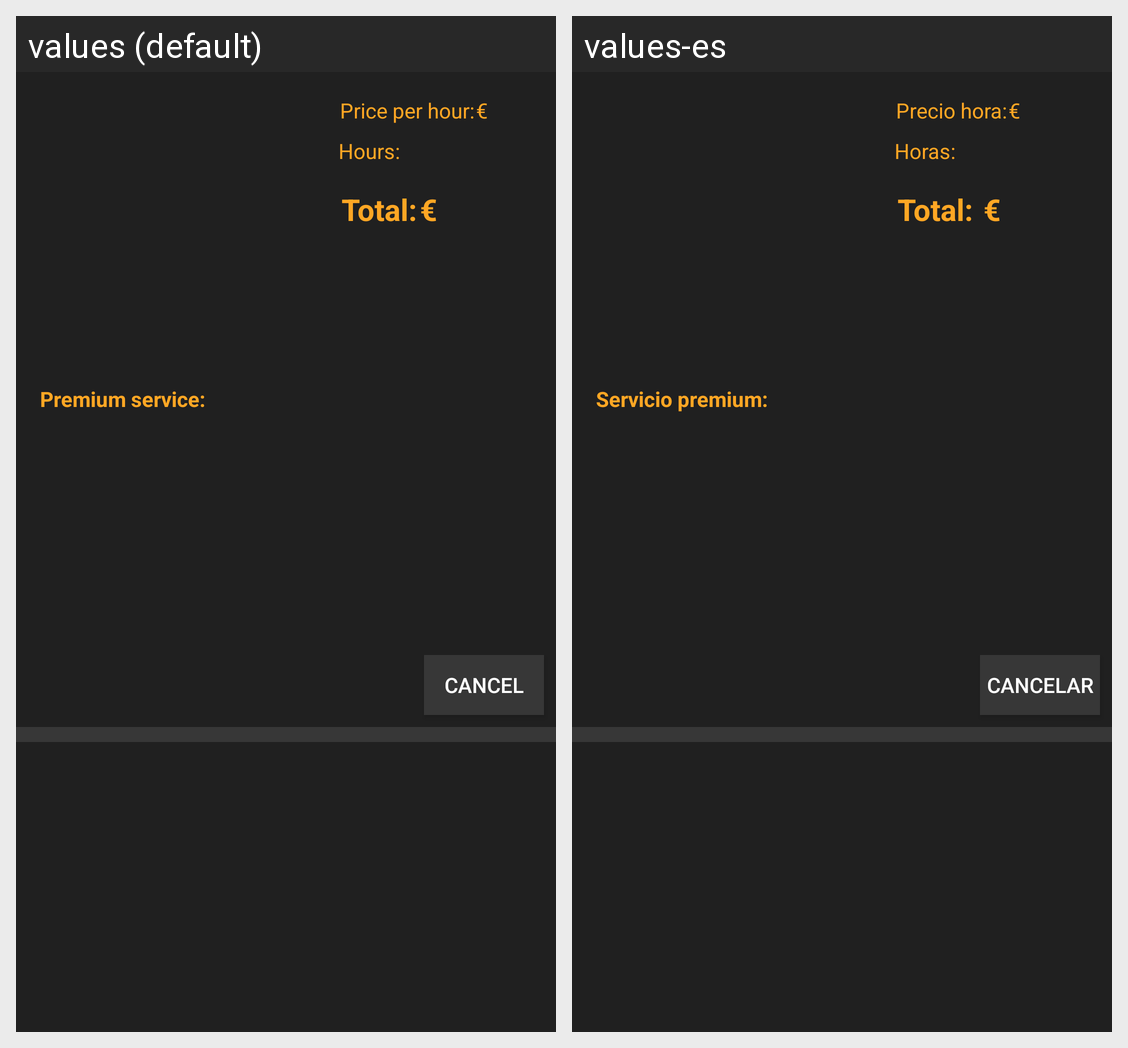

For this localized Android screen grid, give each drawn string resource with its value in every locale shown.
Android screen res/layout/alquilado.xml rendered under 2 locales, left to right: values (default), values-es. Device: Nexus 5 (rendered at 1080×1920; each locale shown at half size, 540×960, under a caption strip naming it); theme Theme.Cocha.
Strings drawn on this screen, with the default value and each locale's value (text and hints the layout hard-codes, and strings that could not be matched under every locale, appear in the picture but are not listed):

euro
  values: €
  values-es: €

precio_hora
  values: Price per hour:
  values-es: Precio hora:

horas
  values: Hours:
  values-es: Horas: 

premium_si_no
  values: Premium service:
  values-es: Servicio premium: 

precio_final
  values: Total:
  values-es: Total: 

cancelar
  values: Cancel
  values-es: Cancelar
